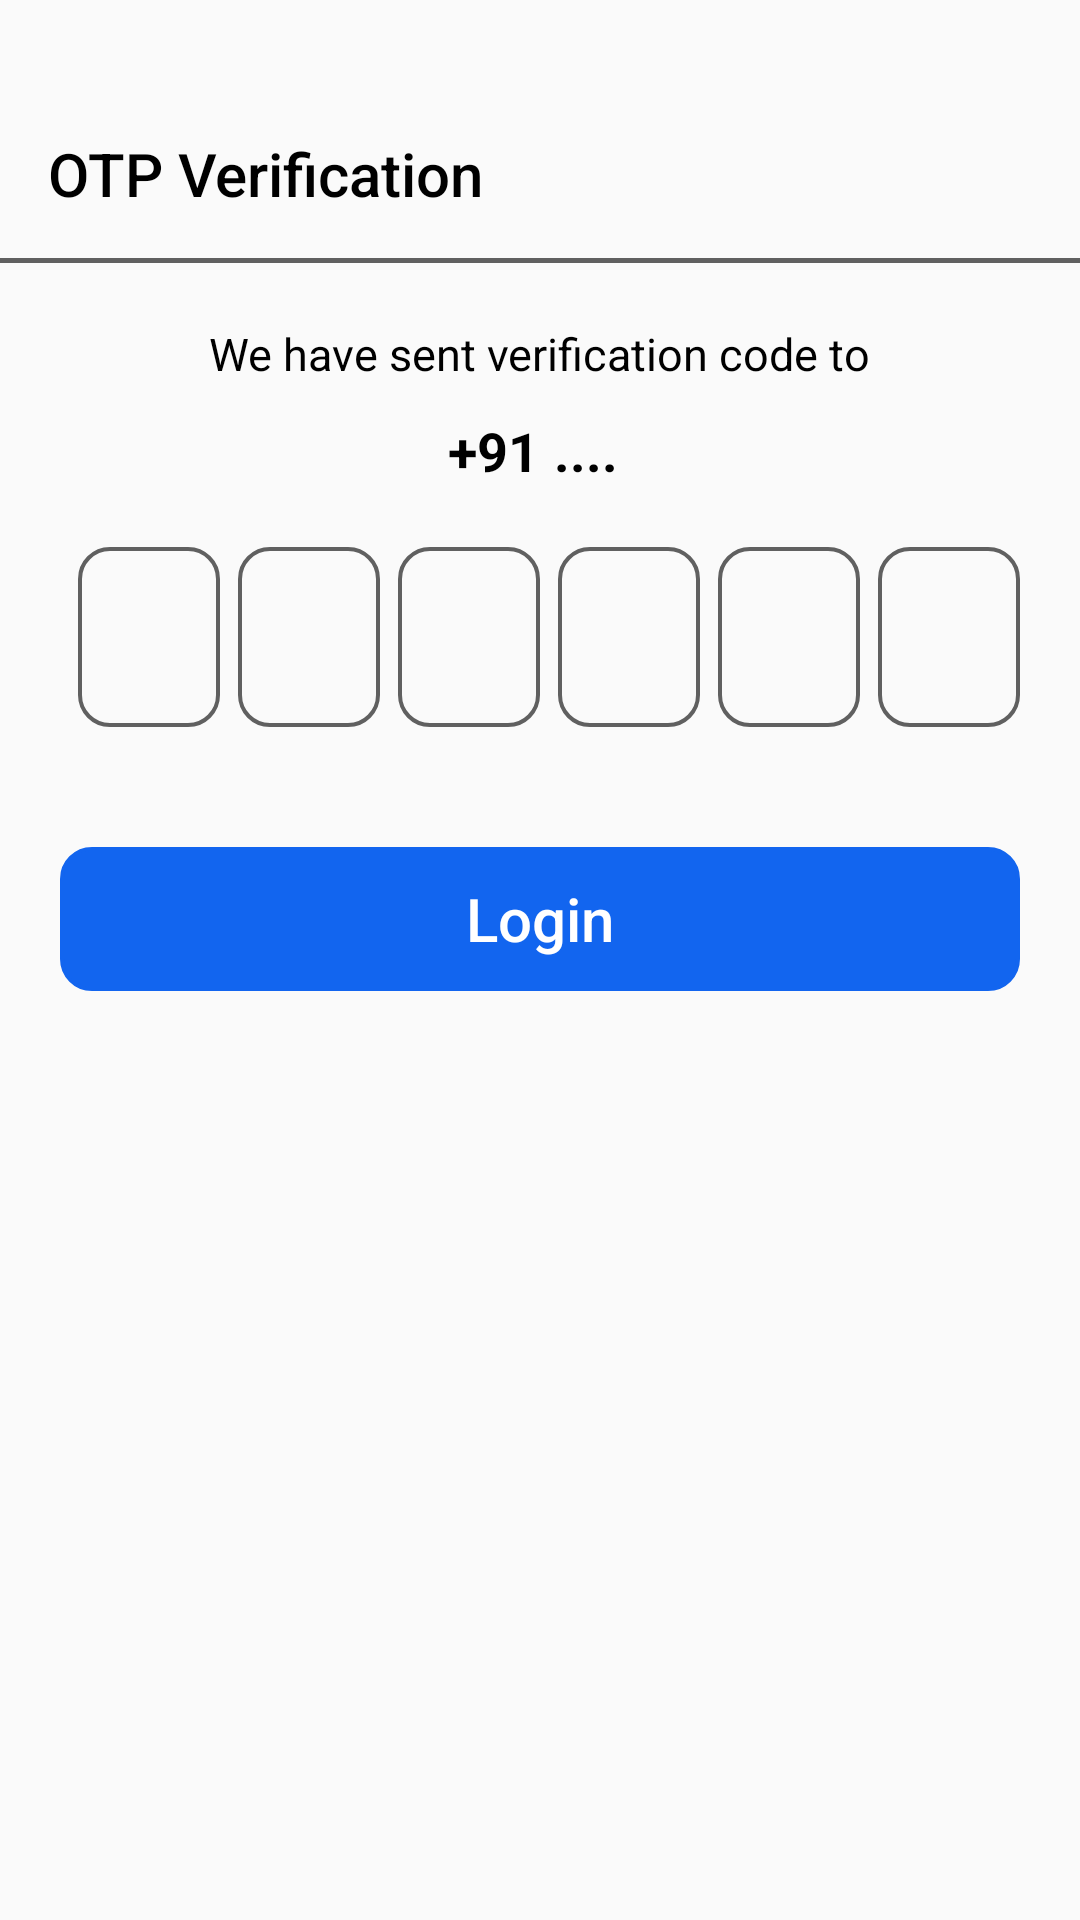

The Android layout XML behind this screen, and the referenced resources:
<!-- AndroidManifest.xml: application theme Theme.BlinkitClone -->
<!-- res/layout/fragment_o_t_p.xml -->
<?xml version="1.0" encoding="utf-8"?>
<RelativeLayout xmlns:android="http://schemas.android.com/apk/res/android"
    xmlns:tools="http://schemas.android.com/tools"
    android:layout_width="match_parent"
    android:layout_height="match_parent"
    tools:context=".OTPFragment">

    <Toolbar
        android:id="@+id/toolbar_otp"
        android:layout_width="match_parent"
        android:layout_height="wrap_content"
        android:layout_marginTop="30dp"
        android:navigationIcon="@drawable/baseline_arrow_back_24"
        android:title="OTP Verification"
        android:titleTextColor="@color/black" />

    <View
        android:id="@+id/view"
        android:layout_width="match_parent"
        android:layout_height="1.5dp"
        android:layout_below="@id/toolbar_otp"
        android:background="@color/gray" />

    <TextView
        android:id="@+id/tv_sent_code"
        android:layout_width="wrap_content"
        android:layout_height="wrap_content"
        android:layout_below="@id/view"
        android:layout_centerHorizontal="true"
        android:layout_marginTop="20dp"
        android:text="We have sent verification code to"
        android:textColor="@color/black"
        android:textSize="15dp" />

    <LinearLayout
        android:id="@+id/linear_layout_number"
        android:layout_width="match_parent"
        android:layout_height="wrap_content"
        android:layout_below="@id/tv_sent_code"
        android:layout_marginTop="10dp"
        android:gravity="center"
        android:orientation="horizontal">


        <TextView
            android:layout_width="wrap_content"
            android:layout_height="wrap_content"
            android:text="+91"
            android:textColor="@color/black"
            android:textSize="18sp"
            android:textStyle="bold" />

        <TextView
            android:id="@+id/getting_user_number"
            android:layout_width="wrap_content"
            android:layout_height="wrap_content"
            android:layout_marginStart="5dp"
            android:text=".... "
            android:textColor="@color/black"
            android:textSize="18sp"
            android:textStyle="bold" />

    </LinearLayout>


    <LinearLayout
        android:id="@+id/linear_layout_otp"
        android:layout_width="match_parent"
        android:layout_height="wrap_content"
        android:layout_below="@id/linear_layout_number"
        android:layout_margin="20dp"
        android:orientation="horizontal"
        android:weightSum="6">

        <com.google.android.material.textfield.TextInputEditText
            android:id="@+id/otp_1"
            android:layout_width="60dp"
            android:layout_height="60dp"
            android:gravity="center"
            android:layout_marginStart="6dp"
            android:layout_weight="1"
            android:background="@drawable/edit_bg" />

        <com.google.android.material.textfield.TextInputEditText
            android:id="@+id/otp_2"
            android:layout_width="60dp"
            android:gravity="center"
            android:layout_height="60dp"
            android:layout_marginStart="6dp"
            android:layout_weight="1"
            android:background="@drawable/edit_bg" />

        <com.google.android.material.textfield.TextInputEditText
            android:id="@+id/otp_3"
            android:layout_width="60dp"
            android:layout_height="60dp"
            android:gravity="center"
            android:layout_marginStart="6dp"
            android:layout_weight="1"
            android:background="@drawable/edit_bg" />

        <com.google.android.material.textfield.TextInputEditText
            android:id="@+id/otp_4"
            android:layout_width="60dp"
            android:layout_height="60dp"
            android:gravity="center"
            android:layout_marginStart="6dp"
            android:layout_weight="1"
            android:background="@drawable/edit_bg" />

        <com.google.android.material.textfield.TextInputEditText
            android:id="@+id/otp_5"
            android:layout_width="60dp"
            android:layout_height="60dp"
            android:gravity="center"
            android:layout_marginStart="6dp"
            android:layout_weight="1"
            android:background="@drawable/edit_bg" />

        <com.google.android.material.textfield.TextInputEditText
            android:id="@+id/otp_6"
            android:layout_width="60dp"
            android:layout_height="60dp"
            android:gravity="center"
            android:layout_marginStart="6dp"
            android:layout_weight="1"
            android:background="@drawable/edit_bg" />

    </LinearLayout>

    <Button
        android:id="@+id/btn_login"
        android:layout_width="match_parent"
        android:layout_height="wrap_content"
        android:layout_below="@id/linear_layout_otp"
        android:layout_margin="20dp"
        android:background="@drawable/edit_bg"
        android:backgroundTint="@color/blue"
        android:text="Login"
        android:textAllCaps="false"
        android:textColor="@color/white"
        android:textSize="20sp" />


</RelativeLayout>
<!-- resources referenced by this layout -->
<resources>
  <color name="black">#FF000000</color>
  <color name="blue">#1265EF</color>
  <color name="gray">#606060</color>
  <color name="white">#FFFFFFFF</color>
  <!-- drawable edit_bg (drawable) -->
  <?xml version="1.0" encoding="utf-8"?>
  <shape  android:shape="rectangle" xmlns:android="http://schemas.android.com/apk/res/android">
  
  
  
      <corners android:radius="10dp"/>
      <stroke android:color="@color/gray" android:width="1.4dp"/>
  
  </shape>
  <style name="Theme.BlinkitClone" parent="Base.Theme.BlinkitClone" />
  <style name="Base.Theme.BlinkitClone" parent="Theme.AppCompat.Light.NoActionBar">
          
          
      </style>
</resources>
